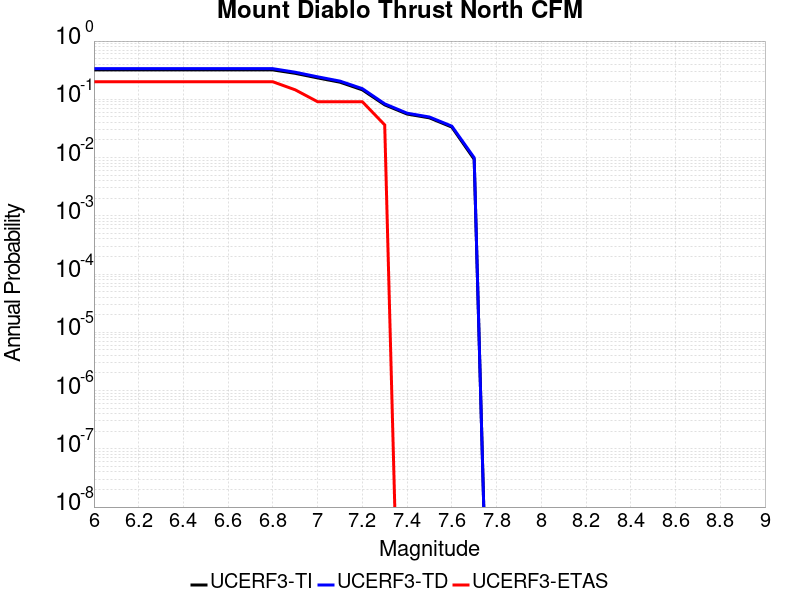

Source data for this figure (header and first rows):
Magnitude, UCERF3-TI Prob, UCERF3-TD Prob, UCERF3-ETAS Prob
6.0, 0.3202, 0.3361, 0.2
6.1, 0.3202, 0.3361, 0.2
6.2, 0.3202, 0.3361, 0.2
6.3, 0.3202, 0.3361, 0.2
6.4, 0.3202, 0.3361, 0.2
6.5, 0.3202, 0.3361, 0.2
6.6, 0.3201, 0.336, 0.2
6.7, 0.3201, 0.336, 0.2
6.8, 0.3198, 0.3356, 0.2
6.9, 0.2792, 0.2917, 0.1455
7.0, 0.2332, 0.2433, 0.09091
7.1, 0.1968, 0.2054, 0.09091
7.2, 0.1455, 0.1525, 0.09091
7.3, 0.08034, 0.08361, 0.03636
7.4, 0.05588, 0.0578, 0.0
7.5, 0.04804, 0.04968, 0.0
7.6, 0.03338, 0.03463, 0.0
7.7, 0.009357, 0.00993, 0.0
